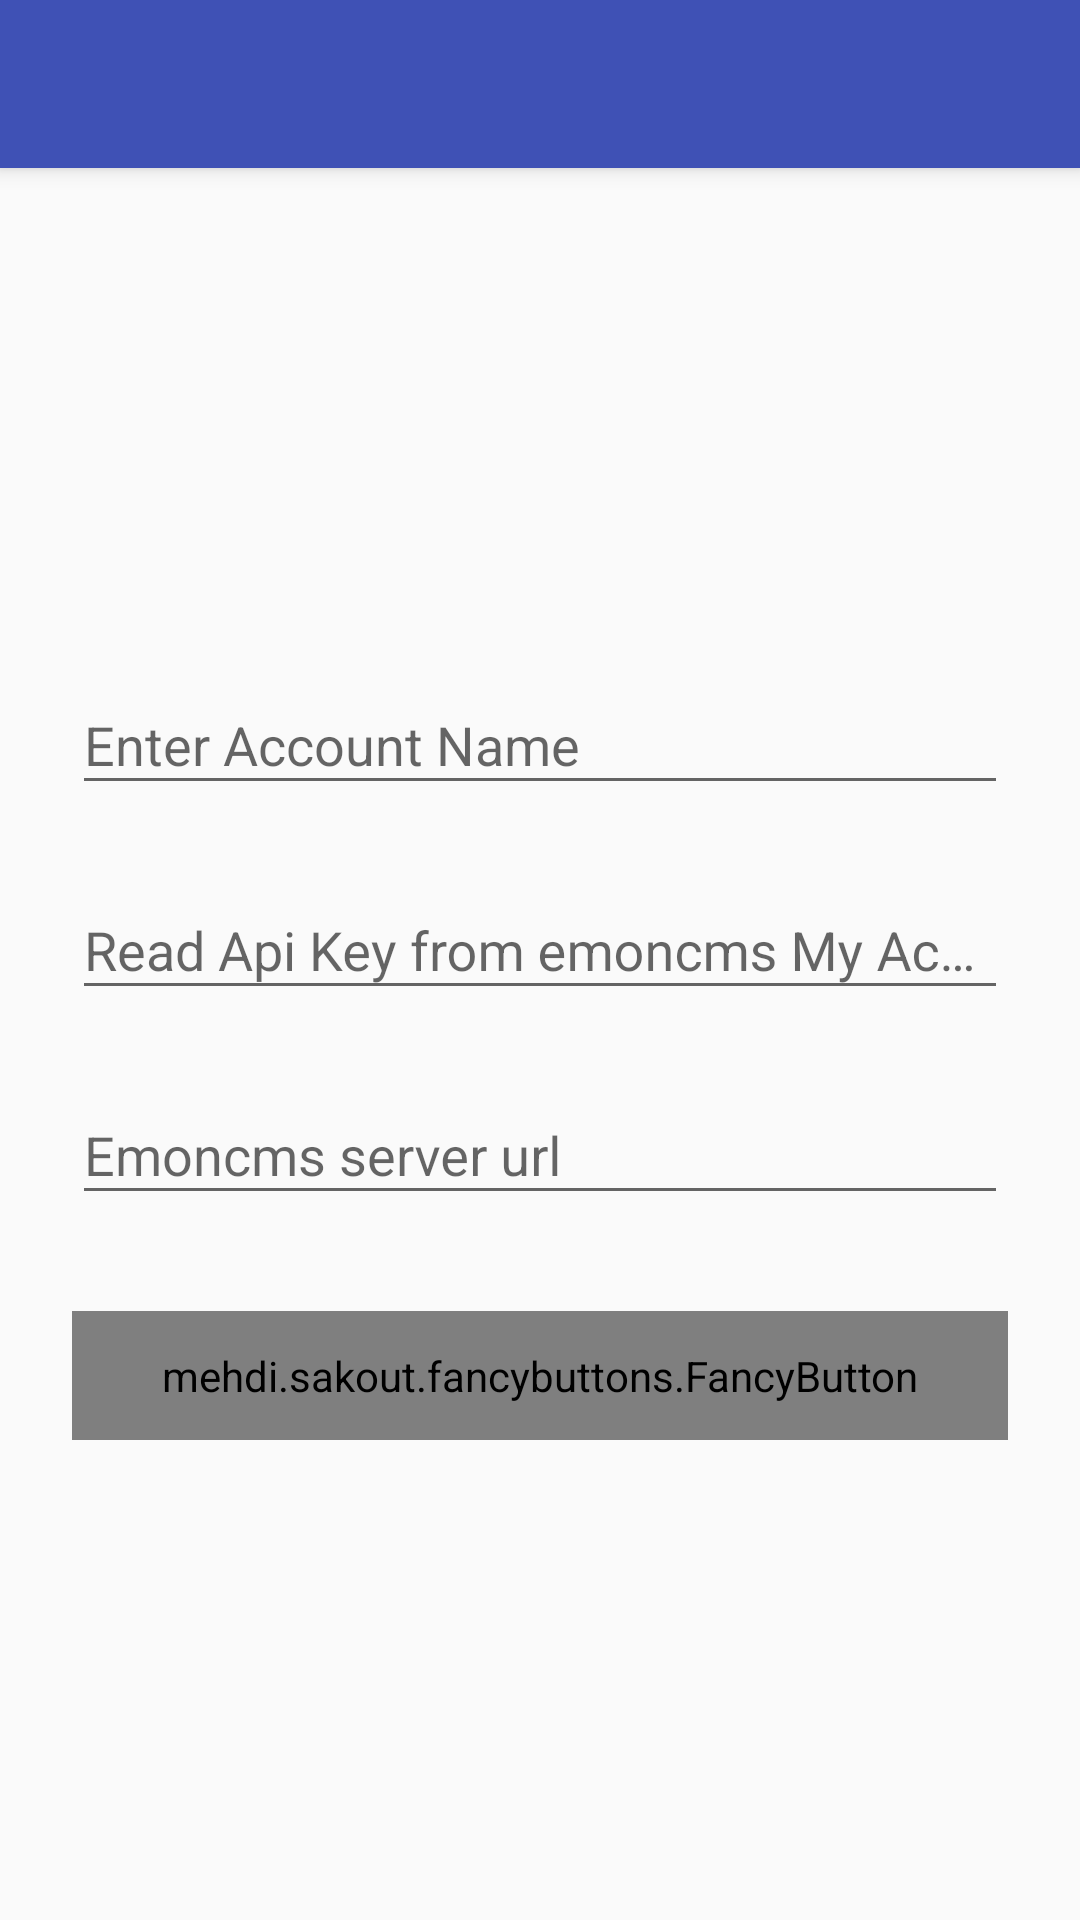

Write the Android layout XML for this screen, with the resource values it uses.
<!-- AndroidManifest.xml: application theme AppTheme -->
<!-- res/layout/activity_account_settings.xml -->
<?xml version="1.0" encoding="utf-8"?>
<android.support.design.widget.CoordinatorLayout xmlns:android="http://schemas.android.com/apk/res/android"
    xmlns:app="http://schemas.android.com/apk/res-auto"
    xmlns:tools="http://schemas.android.com/tools"
    xmlns:fancy="http://schemas.android.com/apk/res-auto"
    android:layout_width="match_parent"
    android:layout_height="match_parent"
    tools:context="edu.strathmore.serc.sercopenenergymonitorv3.AccountSettings">

    <android.support.design.widget.AppBarLayout
        android:layout_width="match_parent"
        android:layout_height="wrap_content"
        android:theme="@style/AppTheme.AppBarOverlay">

        <android.support.v7.widget.Toolbar
            android:id="@+id/toolbar"
            android:layout_width="match_parent"
            android:layout_height="?attr/actionBarSize"
            android:background="?attr/colorPrimary"
            app:popupTheme="@style/AppTheme.PopupOverlay" />

    </android.support.design.widget.AppBarLayout>




    <ScrollView
        android:layout_width="fill_parent"
        android:layout_height="fill_parent"
        android:fitsSystemWindows="true"
        app:layout_behavior="@string/appbar_scrolling_view_behavior">

        <LinearLayout
            android:orientation="vertical"
            android:layout_width="match_parent"
            android:layout_height="wrap_content"
            android:paddingTop="56dp"
            android:paddingLeft="24dp"
            android:paddingRight="24dp"
            >

            <ImageView android:src="@drawable/serc_icon"
                android:layout_width="wrap_content"
                android:layout_height="72dp"
                android:layout_marginBottom="24dp"
                android:layout_gravity="center_horizontal" />

            
            <android.support.design.widget.TextInputLayout
                android:layout_width="match_parent"
                android:layout_height="wrap_content"
                android:layout_marginTop="8dp"
                android:layout_marginBottom="8dp">

                <EditText
                    android:id="@+id/account_name"
                    android:layout_width="match_parent"
                    android:layout_height="wrap_content"
                    android:inputType="text"
                    android:hint="Enter Account Name" />
            </android.support.design.widget.TextInputLayout>


            
            <android.support.design.widget.TextInputLayout
                android:layout_width="match_parent"
                android:layout_height="wrap_content"
                android:layout_marginTop="8dp"
                android:layout_marginBottom="8dp">

                <EditText
                    android:id="@+id/account_api"
                    android:layout_width="match_parent"
                    android:layout_height="wrap_content"
                    android:inputType="text"
                    android:hint="Read Api Key from emoncms My Account Page" />
            </android.support.design.widget.TextInputLayout>

            
            <android.support.design.widget.TextInputLayout
                android:layout_width="match_parent"
                android:layout_height="wrap_content"
                android:layout_marginTop="8dp"
                android:layout_marginBottom="8dp">

                <EditText android:id="@+id/account_emon_server_link"
                    android:layout_width="match_parent"
                    android:layout_height="wrap_content"
                    android:inputType="textUri"
                    android:hint="Emoncms server url"/>
            </android.support.design.widget.TextInputLayout>


            
            <mehdi.sakout.fancybuttons.FancyButton
                android:id="@+id/btn_save_account"
                android:layout_width="fill_parent"
                android:layout_height="wrap_content"
                android:layout_marginTop="24dp"
                android:layout_marginBottom="24dp"
                android:padding="12dp"
                fancy:fb_borderColor="#FFFFFF"
                fancy:fb_borderWidth="1dp"
                fancy:fb_defaultColor="@color/colorPrimary"
                fancy:fb_focusColor="#9bd823"
                fancy:fb_radius="15dp"
                android:text="Save Account Details"/>

            

        </LinearLayout>
    </ScrollView>

</android.support.design.widget.CoordinatorLayout>
<!-- resources referenced by this layout -->
<resources>
  <color name="colorPrimary">#3F51B5</color>
  <style name="AppTheme.AppBarOverlay" parent="ThemeOverlay.AppCompat.Dark.ActionBar" />
  <style name="AppTheme.PopupOverlay" parent="ThemeOverlay.AppCompat.Light" />
  <style name="AppTheme" parent="Theme.AppCompat.Light.DarkActionBar">
          
          <item name="colorPrimary">@color/colorPrimary</item>
          <item name="colorPrimaryDark">@color/colorPrimaryDark</item>
          <item name="colorAccent">@color/colorAccent</item>
  
      </style>
  <color name="colorPrimaryDark">#303F9F</color>
  <color name="colorAccent">#FF4081</color>
</resources>
